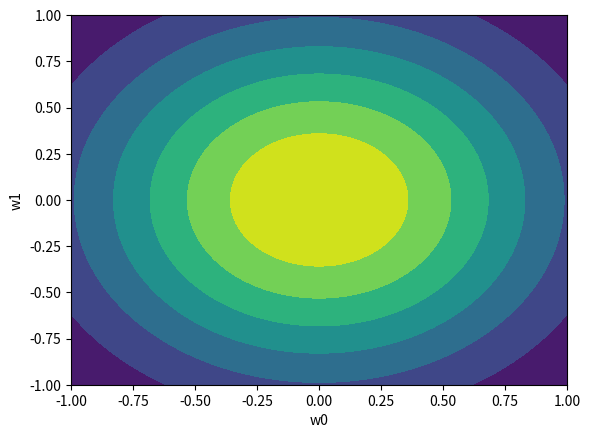
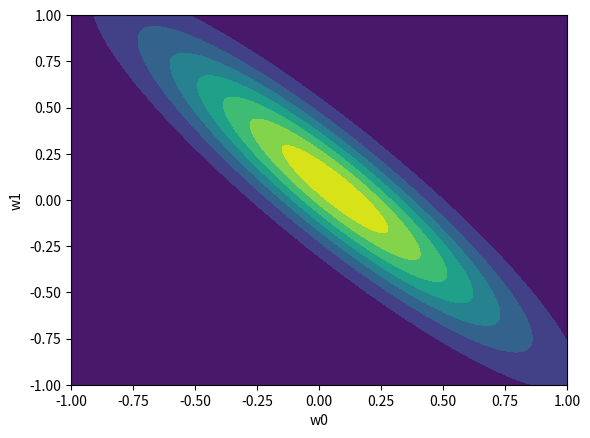
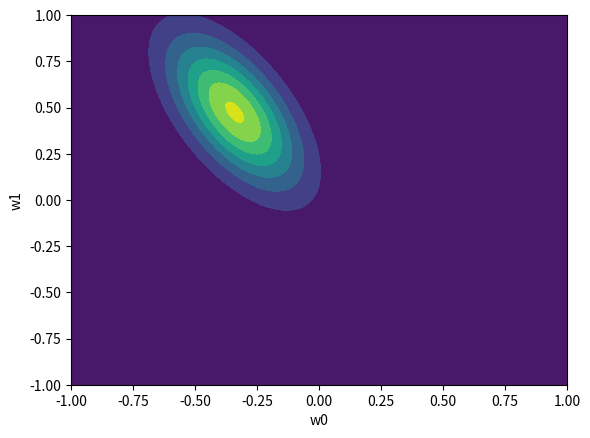
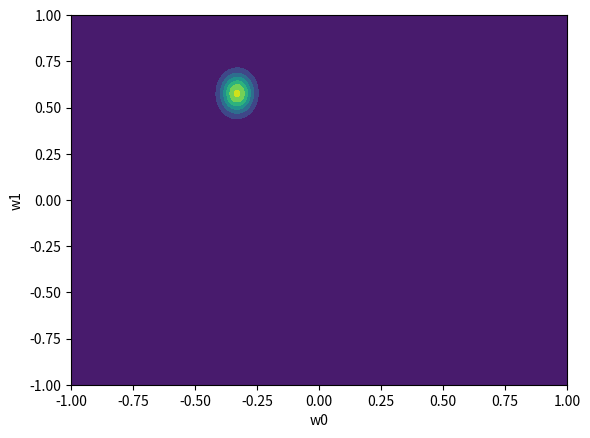

These charts were generated, in order, by the following Python code:
import math
import numpy as np
from scipy.stats import multivariate_normal
import scipy
from mpl_toolkits.mplot3d import Axes3D
import matplotlib.pyplot as plt

def plotMultivariate(mu_vector, covariance_mat):
    x_graphing = np.linspace(-1,1,500)
    y_graphing = np.linspace(-1,1,500)
    X, Y = np.meshgrid(x_graphing,y_graphing)
    pos = np.empty(X.shape + (2,))
    pos[:, :, 0] = X; pos[:, :, 1] = Y

    rv = multivariate_normal(mu_vector, covariance_mat)
    plt.figure()
    plt.contourf(X, Y, rv.pdf(pos))
    # plt.scatter(w0_true, w1_true) #TODO add true point
    plt.xlabel('w0')
    plt.ylabel('w1')

    # ax = fig.gca(projection='3d')
    # ax.plot_surface(X, Y, rv.pdf(pos),cmap='viridis',linewidth=0)
    # plt.set_ylabel('w1')
    # ax.set_zlabel('Z axis')
    # ax.set_top_view()
    # ax.tick_params(labelrotation=45)
    # ax.view_init(elev=90., azim=270)

# # Draw lines using w0 and w1 from prior TODO add random line plotter follow covariance matrix
# p_N = 6 # number of samples
# w0 = np.random.normal(w, w0_sigma, p_N)
# w1 = np.random.normal(w1_mu, w1_sigma, p_N)

# fig = plt.figure()
# ax = plt.axes()

# for n in range(w0.size):
#     ax.plot(x, w0[n] + w1[n]*x)

# plt.title("data space")
# plt.xlabel("x")
# plt.ylabel("y")

#### Attempt with first data point

# Use gaussian basis functions Eq. 3.4
# For much of the book the vector phi(x) = x

def plotPosterior(alpha, beta, N_target):
    # Matrix of features through basis functions, size Nx2
    iota = np.array([[1, x[0]]])
    if N_target > 1:
        for i in range(N_target-1):
            add_me = np.array([[1, x[i+1]]]) # using the identity for each basis function
            iota = np.concatenate((iota, add_me), axis=0)

    # Inverve of updated covariance matrix
    S_N_inverse = (alpha*np.identity(2) + beta*(np.matmul(np.transpose(iota),iota))) # Eq. 3.54
    # Updated covariance matrix of posterior 
    S_N = np.linalg.inv(S_N_inverse) # updated variance

    # Create the target vector
    target_vector = np.array([[target[0]]])
    if N_target > 1:
        for i in range(N_target-1):
            add_me = np.array([[target[i+1]]])
            target_vector = np.concatenate((target_vector, add_me), axis=0)

    m_N = beta * np.matmul(np.matmul(S_N, np.transpose(iota)), target_vector)
    
    # Rearrange the mean vector such that the plotter can handle
    m_N = [m_N.item(0), m_N.item(1)]

    plotMultivariate(m_N, S_N)
    return

if __name__ == "__main__":

    # True weights we wish to recover
    a0 = -0.3
    a1 = 0.5

    # Generate data points from weights
    N = 20
    x = 2 * np.random.random_sample(N,) - 1

    # Add noise to the data
    noise_sigma = 0.2
    noise_mean = 0
    noise_t = np.random.normal(noise_mean, noise_sigma, x.shape)
    target = a0 + a1*x # find true value of target
    target += noise_t # Eq. 3.7 add gaussian noise to target

    # Plot the prior
    beta = (1/noise_sigma)**2
    alpha = 2.0
    m_0 = [0, 0]
    S_0 = alpha**(-1)*np.identity(2)

    plotMultivariate(m_0, S_0) # plot prior
    
    plotPosterior(alpha, beta, 1)
    plotPosterior(alpha, beta, 2)
    plotPosterior(alpha, beta, 20)

    plt.show()